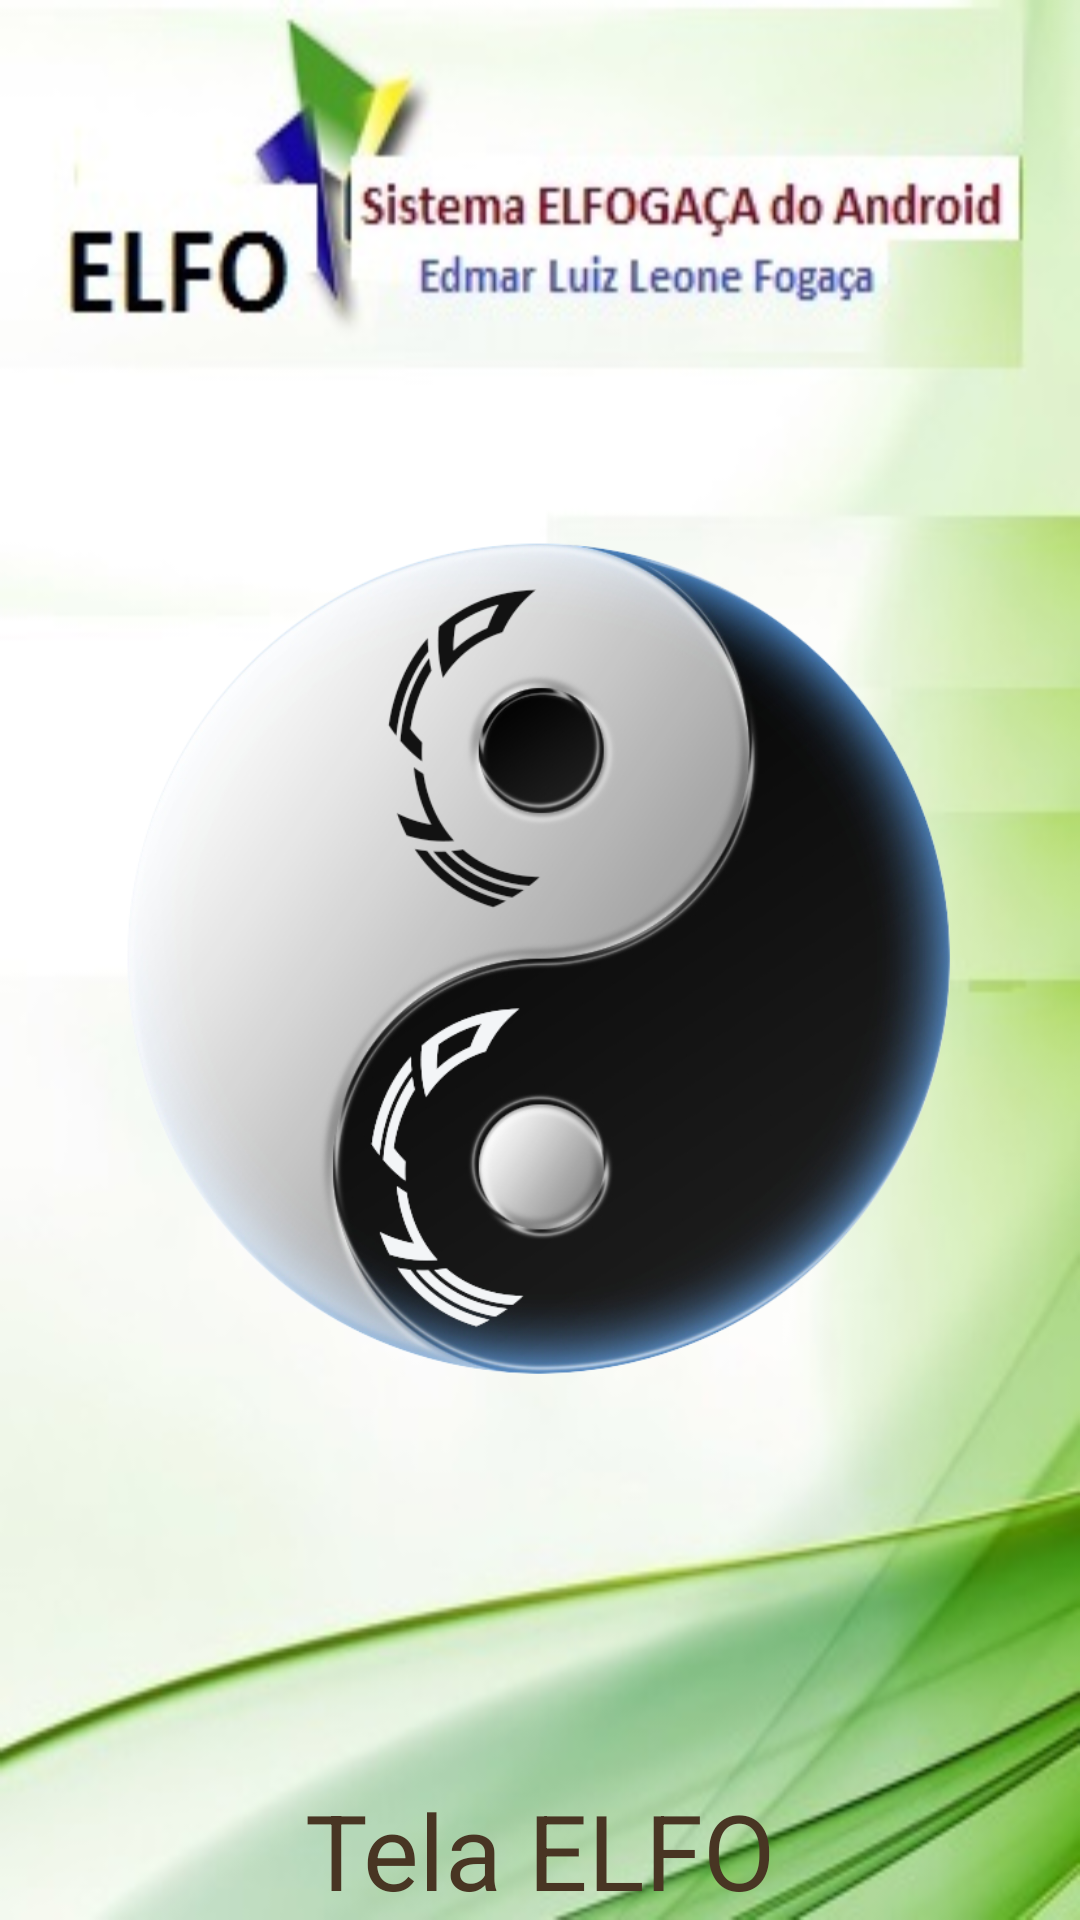

Reconstruct the res/layout file that produces this screen, plus the resources it refers to.
<!-- AndroidManifest.xml: application theme AppTheme -->
<!-- res/layout/splashh.xml -->
<RelativeLayout xmlns:android="http://schemas.android.com/apk/res/android"
    xmlns:tools="http://schemas.android.com/tools"
    android:layout_width="match_parent"
    android:layout_height="match_parent"
    android:background="@drawable/logo_elfo"
    tools:context=".Splash" >

    <TextView
        android:id="@+id/txt"
        android:layout_width="wrap_content"
        android:layout_height="wrap_content"
        android:layout_alignParentBottom="true"
        android:layout_centerHorizontal="true"
        android:text="Tela ELFO"
        android:textSize="35sp" />

    <ImageView
        android:id="@+id/imageView"
        android:layout_width="wrap_content"
        android:layout_height="wrap_content"
        android:layout_alignBottom="@+id/txt"
        android:layout_alignParentLeft="true"
        android:src="@drawable/yin_2" />

</RelativeLayout>
<!-- resources referenced by this layout -->
<resources>
  <!-- drawable logo_elfo: jpg bitmap (drawable-v24, 24857 bytes) -->
  <!-- drawable yin_2: png bitmap (drawable-v24, 184825 bytes) -->
  <style name="AppTheme" parent="Theme.AppCompat.Light.DarkActionBar">
          
          <item name="colorPrimary">@color/colorPrimary</item>
          <item name="colorPrimaryDark">@color/colorPrimaryDark</item>
          <item name="colorAccent">@color/colorAccent</item>
  
  
          
          <item name="android:textColor">@color/colorPrimary</item>
          
          <item name="android:itemBackground">@color/skyBlue</item>
      </style>
  <color name="colorPrimary">#483523</color>
  <color name="colorPrimaryDark">#9f8530</color>
  <color name="colorAccent">#FF4081</color>
  <color name="skyBlue">#87CEEB</color>
</resources>
